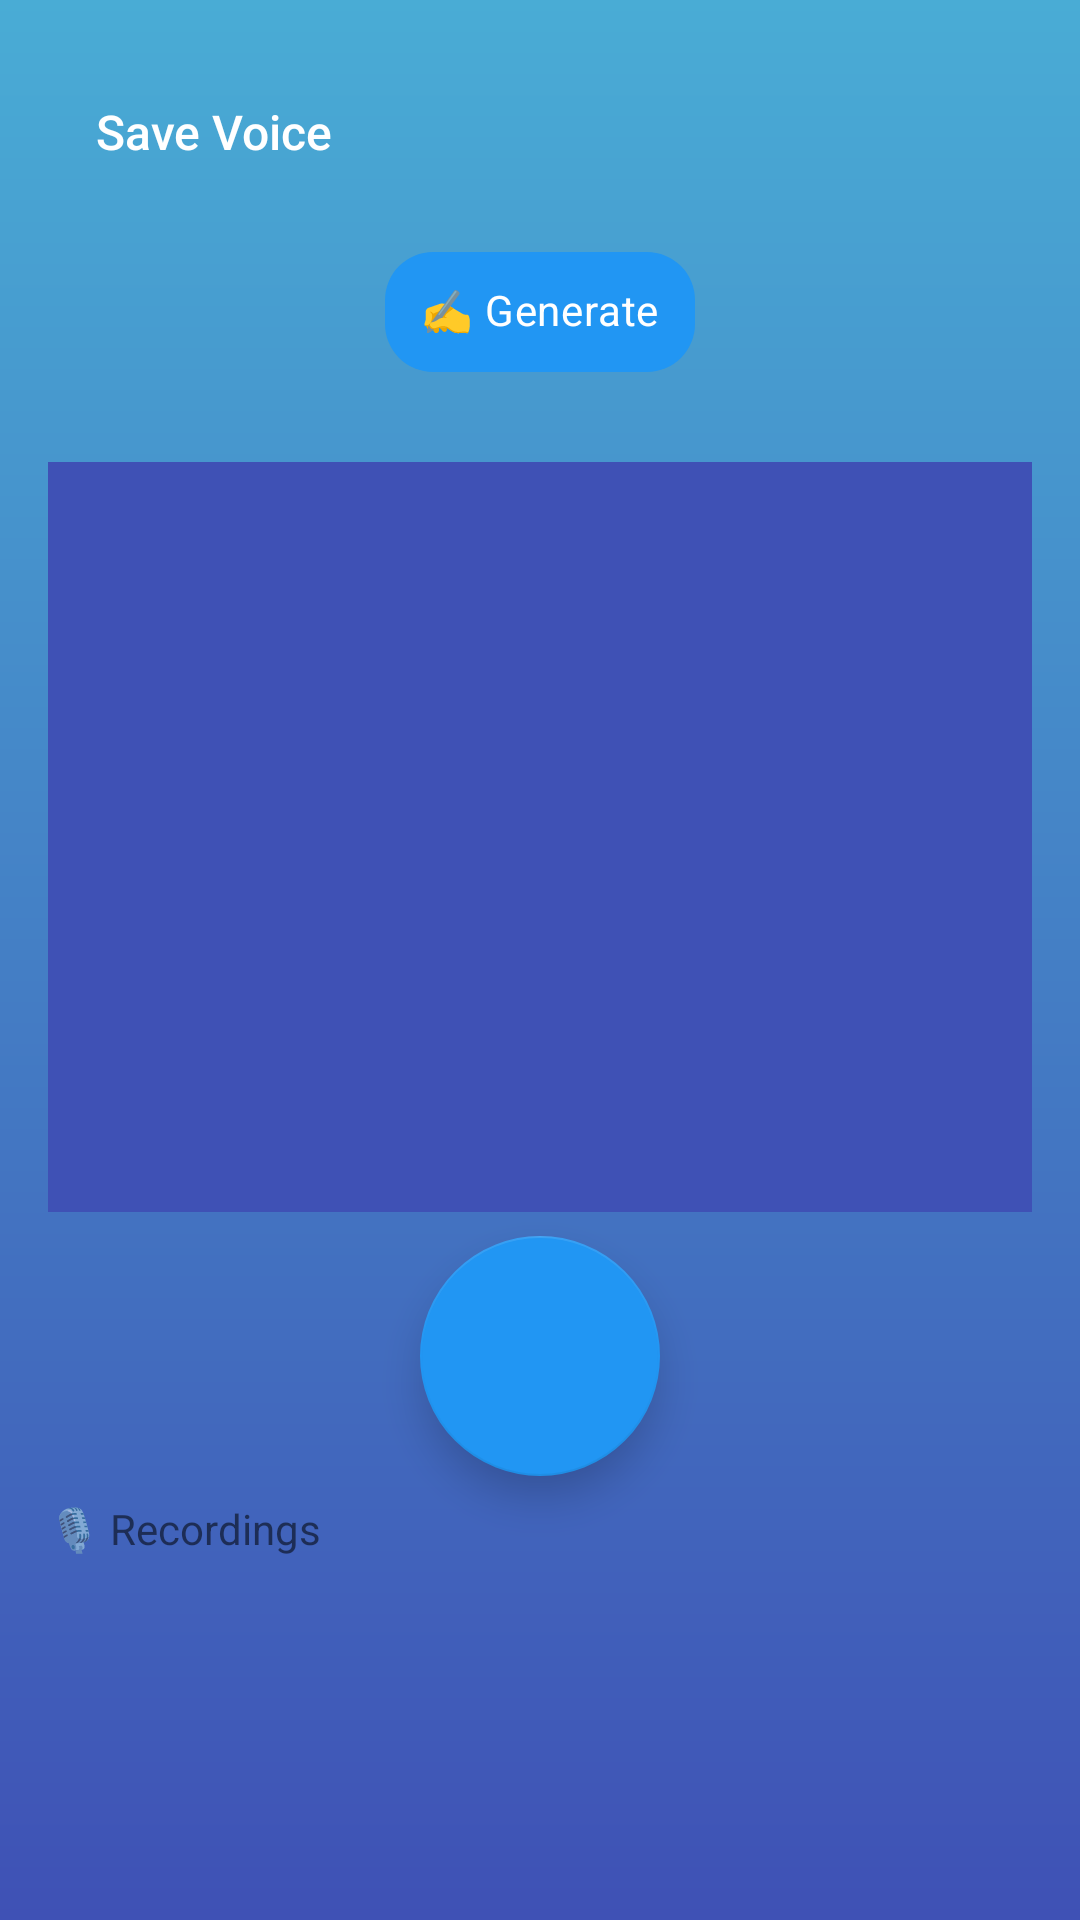

Android layout source for this screen:
<!-- AndroidManifest.xml: application theme AppTheme -->
<!-- res/layout/activity_clonevoice.xml -->
<?xml version="1.0" encoding="utf-8"?>
<androidx.constraintlayout.widget.ConstraintLayout xmlns:android="http://schemas.android.com/apk/res/android"
    xmlns:app="http://schemas.android.com/apk/res-auto"
    xmlns:tools="http://schemas.android.com/tools"
    android:padding="16dp"
    android:background="@drawable/background_shape"
    android:layout_width="match_parent"
    android:layout_height="match_parent">

    <androidx.appcompat.widget.Toolbar
        android:id="@+id/toolbar_clonevoice"
        android:layout_width="match_parent"
        android:layout_height="?attr/actionBarSize"
        app:title="@string/clone_voice"
        app:layout_constraintTop_toTopOf="parent"/>

    <com.google.android.material.chip.Chip
        android:id="@+id/chip_new_text"
        android:layout_width="wrap_content"
        android:layout_height="wrap_content"
        android:clickable="true"
        android:focusable="true"
        android:text="@string/create_text"
        android:textColor="@color/white"
        app:chipBackgroundColor="@color/blue"
        app:chipCornerRadius="16dp"
        app:chipIconTint="@color/white"
        app:chipMinHeight="40dp"
        app:layout_constraintTop_toBottomOf="@+id/toolbar_clonevoice"
        app:layout_constraintStart_toStartOf="parent"
        app:layout_constraintEnd_toEndOf="parent"
        android:layout_marginTop="8dp"/>

    <TextView
        android:id="@+id/tv_recording_info"
        android:layout_width="match_parent"
        android:layout_height="wrap_content"
        android:layout_marginTop="6dp"
        app:layout_constraintTop_toBottomOf="@+id/chip_new_text"
        app:layout_constraintStart_toStartOf="parent"
        app:layout_constraintEnd_toEndOf="parent">
    </TextView>

    <ScrollView
        android:id="@+id/scroll_text_to_read"
        android:layout_width="match_parent"
        android:layout_height="250dp"
        android:layout_marginTop="1dp"
        android:background="@color/blueDarker"
        android:scrollbars="vertical"
        android:fadeScrollbars="false"
        app:layout_constraintTop_toBottomOf="@+id/tv_recording_info"
        app:layout_constraintStart_toStartOf="parent"
        app:layout_constraintEnd_toEndOf="parent">

        <TextView
            android:id="@+id/text_to_read"
            android:layout_width="match_parent"
            android:layout_height="wrap_content"
            android:textColor="@color/white"
            android:textSize="16sp"
            android:padding="12dp"
            android:lineSpacingMultiplier="1.2"/>

    </ScrollView>

    <com.google.android.material.floatingactionbutton.FloatingActionButton
        android:id="@+id/microSwitchVoiceClone"
        android:layout_width="wrap_content"
        android:layout_height="wrap_content"
        android:layout_gravity="center_horizontal"
        android:layout_marginTop="8dp"
        android:contentDescription="@string/microphone_toggle"
        app:fabSize="auto"
        app:fabCustomSize="80dp"
        app:maxImageSize="48dp"
        app:elevation="8dp"
        app:hoveredFocusedTranslationZ="16dp"
        app:pressedTranslationZ="12dp"
        app:rippleColor="@color/white"
        app:tint="@color/white"
        app:backgroundTint="@color/blue"
        app:layout_constraintTop_toBottomOf="@+id/scroll_text_to_read"
        app:layout_constraintStart_toStartOf="parent"
        app:layout_constraintEnd_toEndOf="parent"/>

    <TextView
        android:id="@+id/tv_recording_status"
        android:layout_width="match_parent"
        android:layout_height="wrap_content"
        android:layout_marginTop="8dp"
        android:text="@string/records_list"
        app:layout_constraintTop_toBottomOf="@+id/microSwitchVoiceClone"
        app:layout_constraintStart_toStartOf="parent"
        app:layout_constraintEnd_toEndOf="parent">
    </TextView>


    <androidx.recyclerview.widget.RecyclerView
        android:id="@+id/rv_recordings"
        android:layout_width="match_parent"
        android:layout_height="0dp"
        android:layout_marginTop="8dp"
        app:layout_constraintTop_toBottomOf="@+id/tv_recording_status"
        app:layout_constraintBottom_toBottomOf="parent"
        app:layout_constraintStart_toStartOf="parent"
        app:layout_constraintEnd_toEndOf="parent" />

</androidx.constraintlayout.widget.ConstraintLayout>
<!-- resources referenced by this layout -->
<resources>
  <color name="blue">#2196F3</color>
  <color name="blueDarker">#3F51B5</color>
  <color name="white">#FFFFFFFF</color>
  <!-- drawable background_shape (drawable) -->
  <shape xmlns:android="http://schemas.android.com/apk/res/android">
      <gradient android:angle="90"
          android:startColor="#3F51B5"
          android:endColor="@color/blueLight"
          android:type="linear"/>
  </shape>
  <string name="clone_voice">Save Voice</string>
  <string name="create_text">✍️ Generate</string>
  <string name="microphone_toggle">Toggle microphone</string>
  <string name="records_list">🎙️ Recordings</string>
  <style name="AppTheme" parent="Theme.MaterialComponents.DayNight.NoActionBar">
          
          <item name="colorPrimary">@color/blueLight</item>
          <item name="colorPrimaryDark">@color/colorPrimaryDark</item>
          <item name="colorAccent">@color/colorAccent</item>
          <item name="android:itemBackground">@color/colorDark</item>
          <item name="android:textColorPrimary">@color/white</item>
          <item name="toolbarStyle">@style/CustomToolbar</item>
          <item name="spinnerStyle">@style/SpinnerStyle</item>
          <item name="android:spinnerItemStyle">@style/SpinnerItemStyle</item>
          <item name="android:spinnerDropDownItemStyle">@style/SpinnerDropDownItemStyle</item>
  
      </style>
  <color name="blueLight">#49acd5</color>
  <color name="colorPrimaryDark">#2f333f</color>
  <color name="colorAccent">#FF4081</color>
  <color name="colorDark">#777CA3</color>
  <style name="CustomToolbar" parent="Widget.AppCompat.Toolbar">
          <item name="titleTextAppearance">@style/ActionBarTitleText</item>
      </style>
  <style name="SpinnerStyle" parent="Widget.AppCompat.Spinner">
          <item name="android:popupBackground">@color/blueLight</item>
          <item name="android:textColor">@color/white</item>
          <item name="android:textSize">24sp</item>
      </style>
  <style name="SpinnerItemStyle" parent="Widget.AppCompat.Spinner">
          <item name="android:textColor">@color/white</item>
          <item name="android:textSize">18sp</item>
      </style>
  <style name="SpinnerDropDownItemStyle" parent="Widget.AppCompat.Spinner.DropDown">
          <item name="android:textColor">@color/white</item>
          <item name="android:textSize">12sp</item>
      </style>
  <style name="ActionBarTitleText" parent="TextAppearance.Widget.AppCompat.Toolbar.Title">
          <item name="android:textColor">@color/colorWhite</item>
          <item name="android:textSize">16sp</item>
      </style>
  <color name="colorWhite">#ffffff</color>
</resources>
